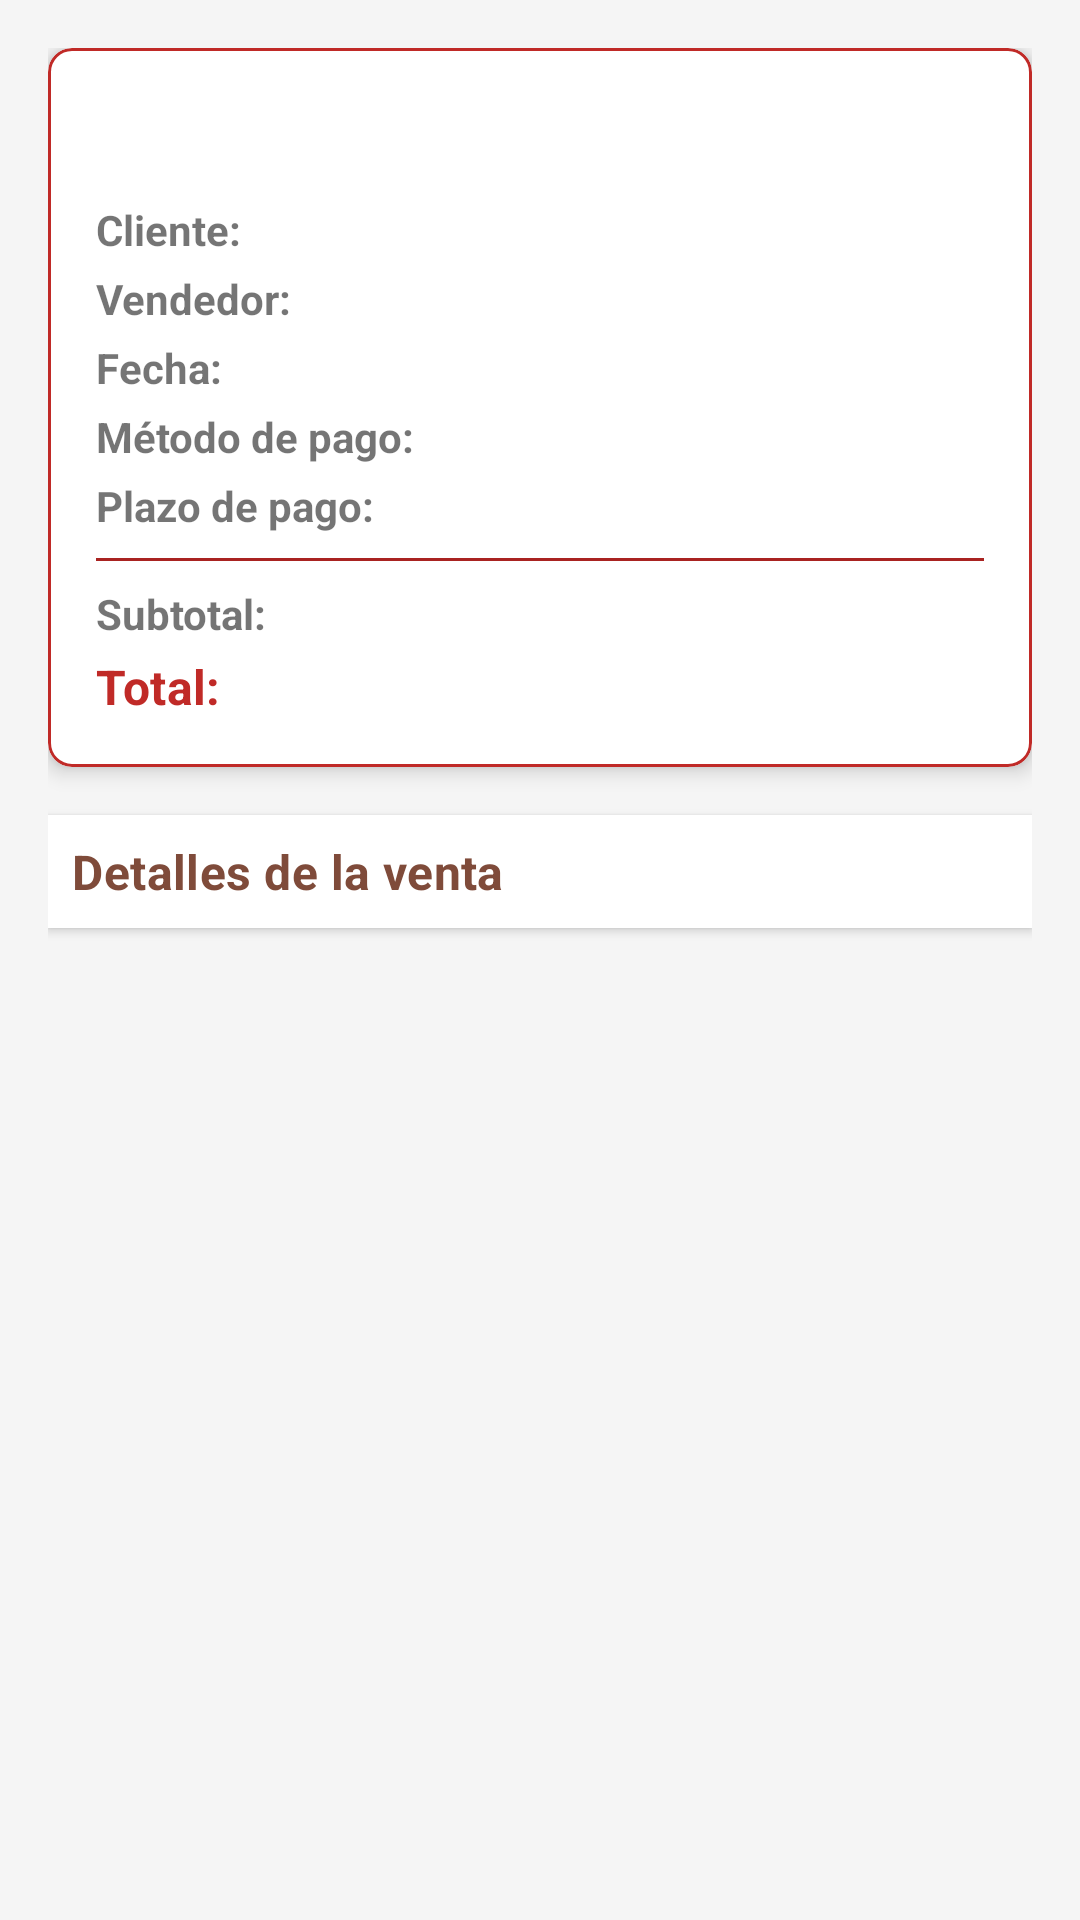

Here is an Android app screen rendered from its layout file. Give the layout XML and the strings, colors and styles it references.
<!-- AndroidManifest.xml: application theme Theme.Jugos_jaco_app -->
<!-- res/layout/fragment_sale_detail.xml -->
<?xml version="1.0" encoding="utf-8"?>
<androidx.coordinatorlayout.widget.CoordinatorLayout xmlns:android="http://schemas.android.com/apk/res/android"
    xmlns:app="http://schemas.android.com/apk/res-auto"
    xmlns:tools="http://schemas.android.com/tools"
    android:layout_width="match_parent"
    android:layout_height="match_parent"
    android:background="#F5F5F5"
    tools:context=".ui.sales.SaleDetailFragment">

    <androidx.core.widget.NestedScrollView
        android:layout_width="match_parent"
        android:layout_height="match_parent">

        <LinearLayout
            android:layout_width="match_parent"
            android:layout_height="wrap_content"
            android:orientation="vertical"
            android:padding="16dp">

            
            <com.google.android.material.card.MaterialCardView
                android:layout_width="match_parent"
                android:layout_height="wrap_content"
                android:layout_marginBottom="16dp"
                app:cardCornerRadius="8dp"
                app:cardElevation="4dp"
                app:strokeColor="@color/primary"
                app:strokeWidth="1dp">

                <LinearLayout
                    android:layout_width="match_parent"
                    android:layout_height="wrap_content"
                    android:orientation="vertical"
                    android:padding="16dp">

                    <TextView
                        android:id="@+id/tvSaleId"
                        android:layout_width="match_parent"
                        android:layout_height="wrap_content"
                        android:textAppearance="?attr/textAppearanceHeadline6"
                        android:textStyle="bold"
                        android:textColor="@color/primary"
                        tools:text="Venta #123" />

                    <LinearLayout
                        android:layout_width="match_parent"
                        android:layout_height="wrap_content"
                        android:layout_marginTop="8dp"
                        android:orientation="horizontal">

                        <TextView
                            android:layout_width="wrap_content"
                            android:layout_height="wrap_content"
                            android:text="Cliente: "
                            android:textStyle="bold" />

                        <TextView
                            android:id="@+id/tvClientName"
                            android:layout_width="match_parent"
                            android:layout_height="wrap_content"
                            tools:text="Juan Pérez" />
                    </LinearLayout>

                    <LinearLayout
                        android:layout_width="match_parent"
                        android:layout_height="wrap_content"
                        android:layout_marginTop="4dp"
                        android:orientation="horizontal">

                        <TextView
                            android:layout_width="wrap_content"
                            android:layout_height="wrap_content"
                            android:text="Vendedor: "
                            android:textStyle="bold" />

                        <TextView
                            android:id="@+id/tvEmployeeName"
                            android:layout_width="match_parent"
                            android:layout_height="wrap_content"
                            tools:text="María López" />
                    </LinearLayout>

                    <LinearLayout
                        android:layout_width="match_parent"
                        android:layout_height="wrap_content"
                        android:layout_marginTop="4dp"
                        android:orientation="horizontal">

                        <TextView
                            android:layout_width="wrap_content"
                            android:layout_height="wrap_content"
                            android:text="Fecha: "
                            android:textStyle="bold" />

                        <TextView
                            android:id="@+id/tvSaleDate"
                            android:layout_width="match_parent"
                            android:layout_height="wrap_content"
                            tools:text="01/01/2023" />
                    </LinearLayout>

                    <LinearLayout
                        android:layout_width="match_parent"
                        android:layout_height="wrap_content"
                        android:layout_marginTop="4dp"
                        android:orientation="horizontal">

                        <TextView
                            android:layout_width="wrap_content"
                            android:layout_height="wrap_content"
                            android:text="Método de pago: "
                            android:textStyle="bold" />

                        <TextView
                            android:id="@+id/tvPaymentMethod"
                            android:layout_width="match_parent"
                            android:layout_height="wrap_content"
                            tools:text="Efectivo" />
                    </LinearLayout>

                    <LinearLayout
                        android:layout_width="match_parent"
                        android:layout_height="wrap_content"
                        android:layout_marginTop="4dp"
                        android:orientation="horizontal">

                        <TextView
                            android:layout_width="wrap_content"
                            android:layout_height="wrap_content"
                            android:text="Plazo de pago: "
                            android:textStyle="bold" />

                        <TextView
                            android:id="@+id/tvPaymentTerm"
                            android:layout_width="match_parent"
                            android:layout_height="wrap_content"
                            tools:text="Contado" />
                    </LinearLayout>

                    <View
                        android:layout_width="match_parent"
                        android:layout_height="1dp"
                        android:layout_marginTop="8dp"
                        android:layout_marginBottom="8dp"
                        android:background="@color/primary_dark" />

                    <LinearLayout
                        android:layout_width="match_parent"
                        android:layout_height="wrap_content"
                        android:orientation="horizontal">

                        <TextView
                            android:layout_width="wrap_content"
                            android:layout_height="wrap_content"
                            android:text="Subtotal: "
                            android:textStyle="bold" />

                        <TextView
                            android:id="@+id/tvSubtotal"
                            android:layout_width="match_parent"
                            android:layout_height="wrap_content"
                            android:gravity="end"
                            tools:text="L. 100.00" />
                    </LinearLayout>

                    <LinearLayout
                        android:layout_width="match_parent"
                        android:layout_height="wrap_content"
                        android:layout_marginTop="4dp"
                        android:orientation="horizontal">

                        <TextView
                            android:layout_width="wrap_content"
                            android:layout_height="wrap_content"
                            android:text="Total: "
                            android:textAppearance="?attr/textAppearanceSubtitle1"
                            android:textStyle="bold"
                            android:textColor="@color/primary" />

                        <TextView
                            android:id="@+id/tvTotal"
                            android:layout_width="match_parent"
                            android:layout_height="wrap_content"
                            android:gravity="end"
                            android:textAppearance="?attr/textAppearanceSubtitle1"
                            android:textStyle="bold"
                            android:textColor="@color/primary"
                            tools:text="L. 115.00" />
                    </LinearLayout>
                </LinearLayout>
            </com.google.android.material.card.MaterialCardView>

            
            <TextView
                android:layout_width="match_parent"
                android:layout_height="wrap_content"
                android:layout_marginBottom="8dp"
                android:text="Detalles de la venta"
                android:textAppearance="?attr/textAppearanceSubtitle1"
                android:textStyle="bold"
                android:textColor="@color/tamarind_brown"
                android:background="@color/white"
                android:padding="8dp"
                android:elevation="2dp" />

            
            <androidx.recyclerview.widget.RecyclerView
                android:id="@+id/rvSaleDetails"
                android:layout_width="match_parent"
                android:layout_height="wrap_content"
                tools:itemCount="2"
                tools:listitem="@layout/item_sale_detail" />

            
            <TextView
                android:id="@+id/tvNoDetails"
                android:layout_width="match_parent"
                android:layout_height="wrap_content"
                android:layout_marginTop="16dp"
                android:gravity="center"
                android:text="No hay detalles disponibles"
                android:textAppearance="?attr/textAppearanceBody1"
                android:visibility="gone"
                tools:visibility="visible" />

        </LinearLayout>
    </androidx.core.widget.NestedScrollView>

    
    <ProgressBar
        android:id="@+id/progressBar"
        android:layout_width="wrap_content"
        android:layout_height="wrap_content"
        android:layout_gravity="center"
        android:indeterminateTint="@color/primary"
        android:visibility="gone"
        tools:visibility="visible" />

</androidx.coordinatorlayout.widget.CoordinatorLayout>
<!-- res/layout/item_sale_detail.xml (included above) -->
<?xml version="1.0" encoding="utf-8"?>
<com.google.android.material.card.MaterialCardView xmlns:android="http://schemas.android.com/apk/res/android"
    xmlns:app="http://schemas.android.com/apk/res-auto"
    xmlns:tools="http://schemas.android.com/tools"
    android:layout_width="match_parent"
    android:layout_height="wrap_content"
    android:layout_marginBottom="8dp"
    app:cardCornerRadius="8dp"
    app:cardElevation="2dp"
    app:strokeColor="@color/secondary"
    app:strokeWidth="1dp">

    <LinearLayout
        android:layout_width="match_parent"
        android:layout_height="wrap_content"
        android:orientation="vertical"
        android:padding="12dp">

        <LinearLayout
            android:layout_width="match_parent"
            android:layout_height="wrap_content"
            android:orientation="horizontal">

            <TextView
                android:id="@+id/tvProductName"
                android:layout_width="0dp"
                android:layout_height="wrap_content"
                android:layout_weight="1"
                android:textAppearance="?attr/textAppearanceSubtitle1"
                android:textStyle="bold"
                android:textColor="@color/tamarind_brown"
                tools:text="Jugo de Jamaica" />

            <TextView
                android:id="@+id/tvProductCode"
                android:layout_width="wrap_content"
                android:layout_height="wrap_content"
                android:textAppearance="?attr/textAppearanceCaption"
                tools:text="JM" />
        </LinearLayout>

        <LinearLayout
            android:layout_width="match_parent"
            android:layout_height="wrap_content"
            android:layout_marginTop="8dp"
            android:orientation="horizontal">

            <LinearLayout
                android:layout_width="0dp"
                android:layout_height="wrap_content"
                android:layout_weight="1"
                android:orientation="vertical">

                <TextView
                    android:layout_width="wrap_content"
                    android:layout_height="wrap_content"
                    android:text="Cantidad"
                    android:textAppearance="?attr/textAppearanceCaption"
                    android:textStyle="bold" />

                <TextView
                    android:id="@+id/tvQuantity"
                    android:layout_width="wrap_content"
                    android:layout_height="wrap_content"
                    android:textAppearance="?attr/textAppearanceBody2"
                    tools:text="2 u" />
            </LinearLayout>

            <LinearLayout
                android:layout_width="0dp"
                android:layout_height="wrap_content"
                android:layout_weight="1"
                android:orientation="vertical">

                <TextView
                    android:layout_width="wrap_content"
                    android:layout_height="wrap_content"
                    android:text="Precio unitario"
                    android:textAppearance="?attr/textAppearanceCaption"
                    android:textStyle="bold" />

                <TextView
                    android:id="@+id/tvUnitPrice"
                    android:layout_width="wrap_content"
                    android:layout_height="wrap_content"
                    android:textAppearance="?attr/textAppearanceBody2"
                    tools:text="L. 15.00" />
            </LinearLayout>
        </LinearLayout>

        <View
            android:layout_width="match_parent"
            android:layout_height="1dp"
            android:layout_marginTop="8dp"
            android:layout_marginBottom="8dp"
            android:background="@color/secondary" />

        <LinearLayout
            android:layout_width="match_parent"
            android:layout_height="wrap_content"
            android:orientation="horizontal">

            <TextView
                android:layout_width="wrap_content"
                android:layout_height="wrap_content"
                android:text="Subtotal: "
                android:textColor="@color/text_secondary"
                android:textStyle="bold" />

            <TextView
                android:id="@+id/tvSubtotal"
                android:layout_width="0dp"
                android:layout_height="wrap_content"
                android:layout_weight="1"
                tools:text="L. 30.00" />

            <TextView
                android:layout_width="wrap_content"
                android:layout_height="wrap_content"
                android:text="Impuesto: "
                android:textColor="@color/text_secondary"
                android:textStyle="bold" />

            <TextView
                android:id="@+id/tvTax"
                android:layout_width="0dp"
                android:layout_height="wrap_content"
                android:layout_weight="1"
                tools:text="L. 4.50" />
        </LinearLayout>

        <LinearLayout
            android:layout_width="match_parent"
            android:layout_height="wrap_content"
            android:layout_marginTop="4dp"
            android:orientation="horizontal">

            <TextView
                android:layout_width="wrap_content"
                android:layout_height="wrap_content"
                android:text="Total: "
                android:textColor="@color/secondary"
                android:textStyle="bold" />

            <TextView
                android:id="@+id/tvTotal"
                android:layout_width="match_parent"
                android:layout_height="wrap_content"
                android:textStyle="bold"
                android:textColor="@color/secondary"
                tools:text="L. 34.50" />
        </LinearLayout>
    </LinearLayout>
</com.google.android.material.card.MaterialCardView>
<!-- resources referenced by this layout -->
<resources>
  <color name="primary">#C02A27</color>
  <color name="primary_dark">#A92321</color>
  <color name="secondary">#6AA956</color>
  <color name="tamarind_brown">#7F4B3A</color>
  <color name="text_secondary">#757575</color>
  <color name="white">#FFFFFFFF</color>
  <style name="Theme.Jugos_jaco_app" parent="Theme.MaterialComponents.DayNight.DarkActionBar">
          
          <item name="colorPrimary">@color/purple_500</item>
          <item name="colorPrimaryVariant">@color/purple_700</item>
          <item name="colorOnPrimary">@color/white</item>
          
          <item name="colorSecondary">@color/teal_200</item>
          <item name="colorSecondaryVariant">@color/teal_700</item>
          <item name="colorOnSecondary">@color/black</item>
          
          <item name="android:statusBarColor">?attr/colorPrimaryVariant</item>
          
      </style>
  <color name="purple_500">#E04C3C</color>
  <color name="purple_700">#E04C3C</color>
  <color name="teal_200">#FF03DAC5</color>
  <color name="teal_700">#FF018786</color>
  <color name="black">#FF000000</color>
</resources>
